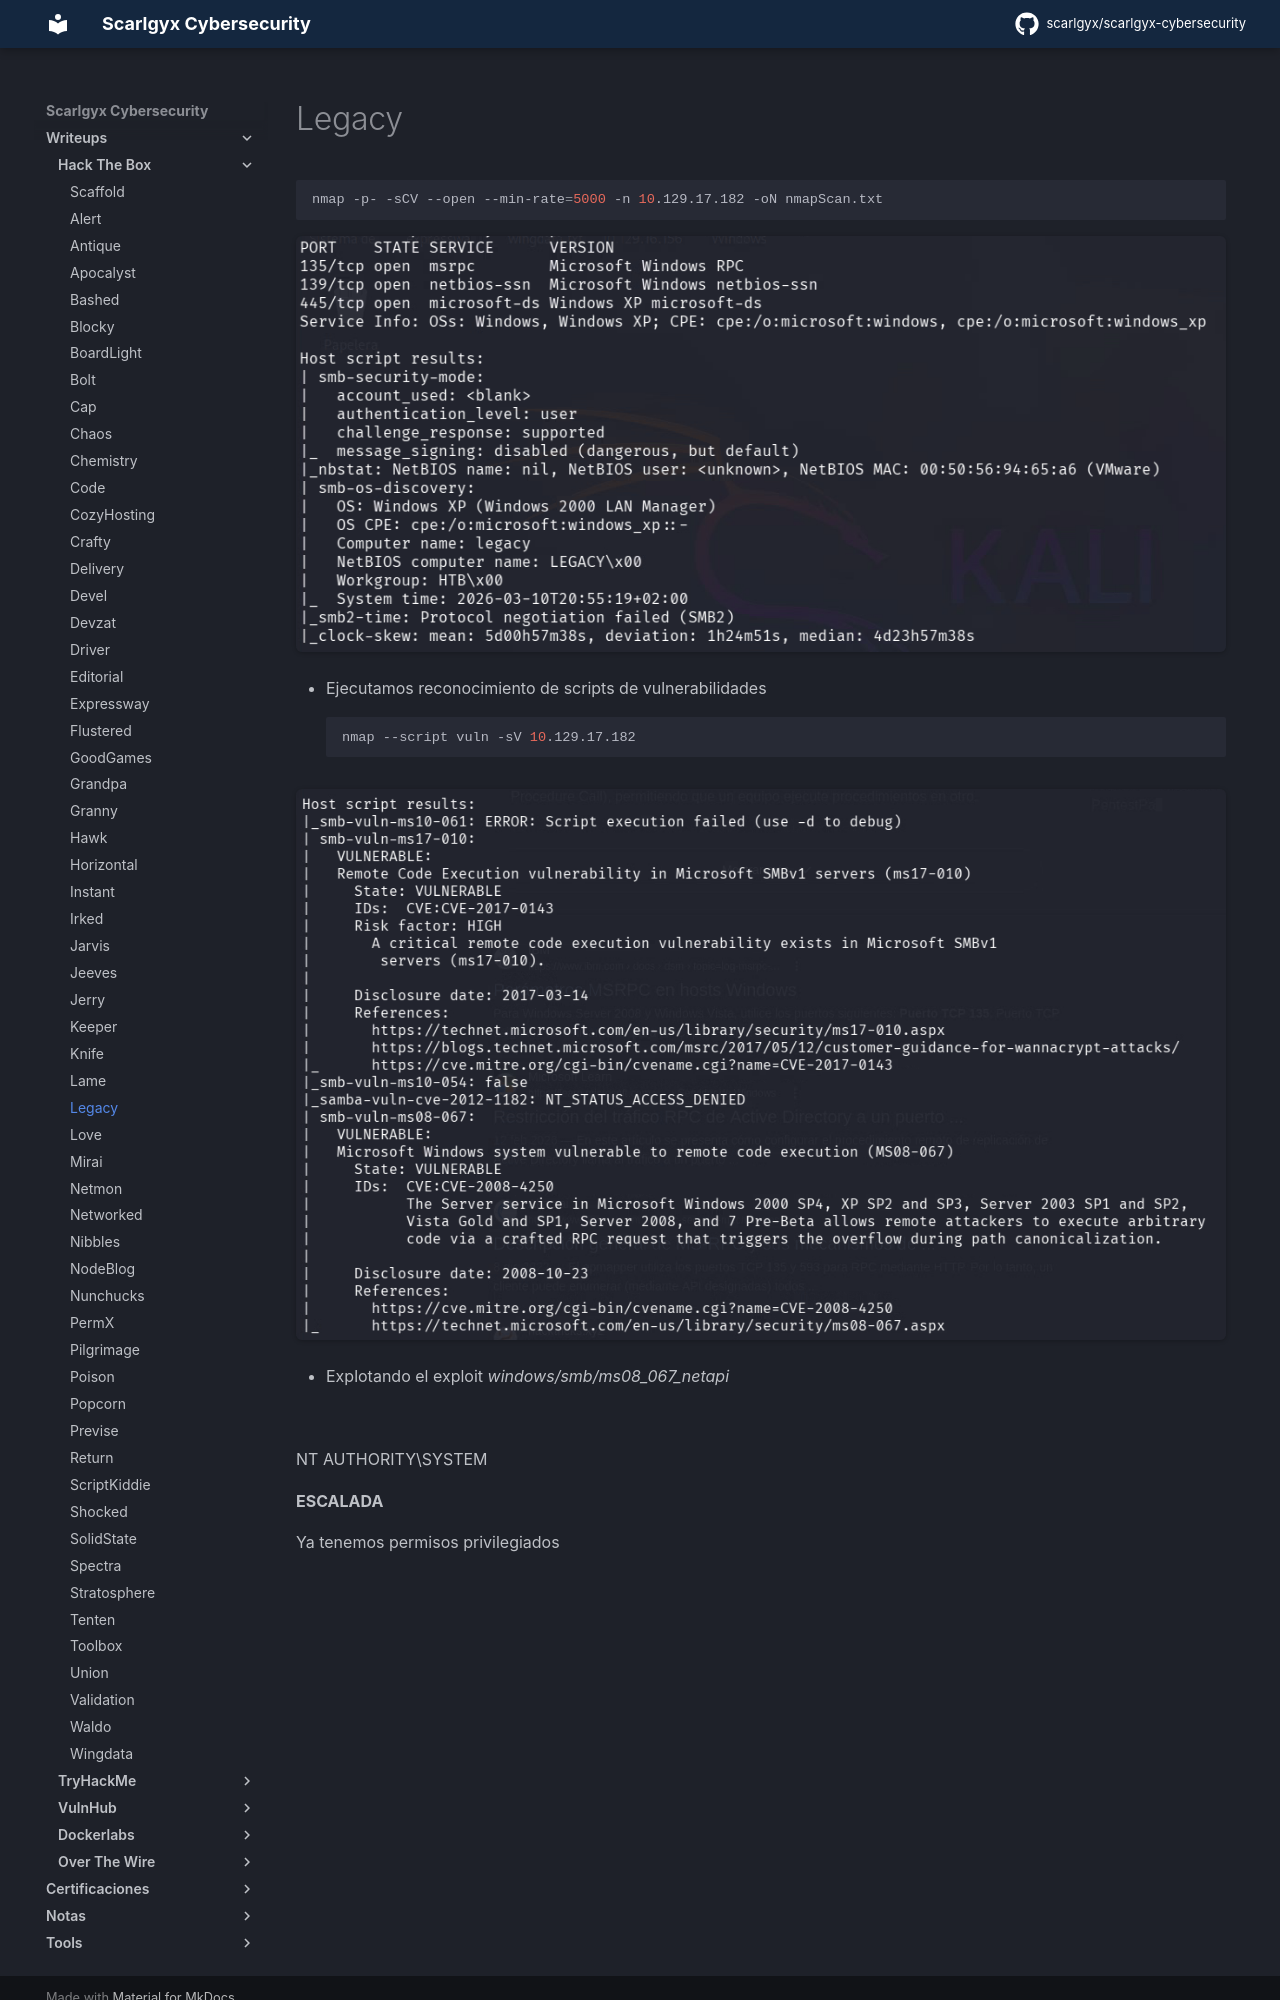

repository: scarlgyx/scarlgyx-cybersecurity · page: writeups/hackthebox/legacy/index.html · generator: mkdocs

# Legacy

```bash
nmap -p- -sCV --open --min-rate=5000 -n 10.129.17.182 -oN nmapScan.txt
```

![](../../assets/img/Pasted_image_20260305175841.png)

- Ejecutamos reconocimiento de scripts de vulnerabilidades
```bash
nmap --script vuln -sV 10.129.17.182
```

![](../../assets/img/Pasted_image_20260305180506.png)

- Explotando el exploit *windows/smb/ms08_067_netapi*

![](../../assets/img/Pasted_image_20260305182951.png)

NT AUTHORITY\SYSTEM

**ESCALADA**
